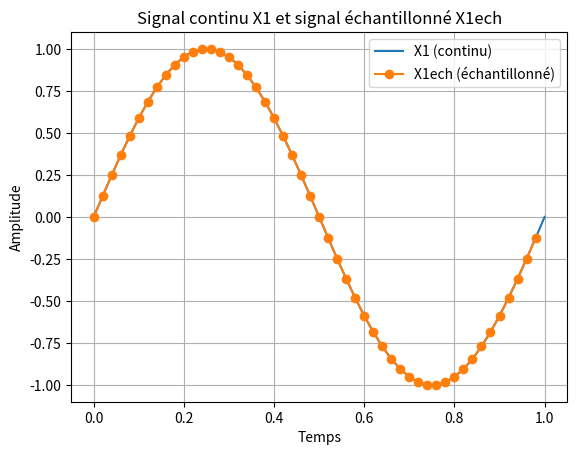

Python code for this plot:
import numpy as np
import matplotlib.pyplot as plt

# Définition du signal continu X1
temps_continu = np.linspace(0, 1, 1000)  # Plage de temps pour le signal continu
X1 = np.sin(2 * np.pi * temps_continu)  # Exemple de signal continu (sinusoïdal ici)

# Période d'échantillonnage
Te = 0.02  # 20 ms

# Échantillonnage du signal X1
temps_échantillonnage = np.arange(0, 1, Te)  # Plage de temps pour l'échantillonnage
X1ech = np.sin(2 * np.pi * temps_échantillonnage)  # Signal échantillonné

# Représentation graphique
plt.plot(temps_continu, X1, label='X1 (continu)')
plt.plot(temps_échantillonnage, X1ech,  marker='o', label='X1ech (échantillonné)')
plt.xlabel('Temps')
plt.ylabel('Amplitude')
plt.title('Signal continu X1 et signal échantillonné X1ech')
plt.legend()
plt.grid(True)
plt.show()